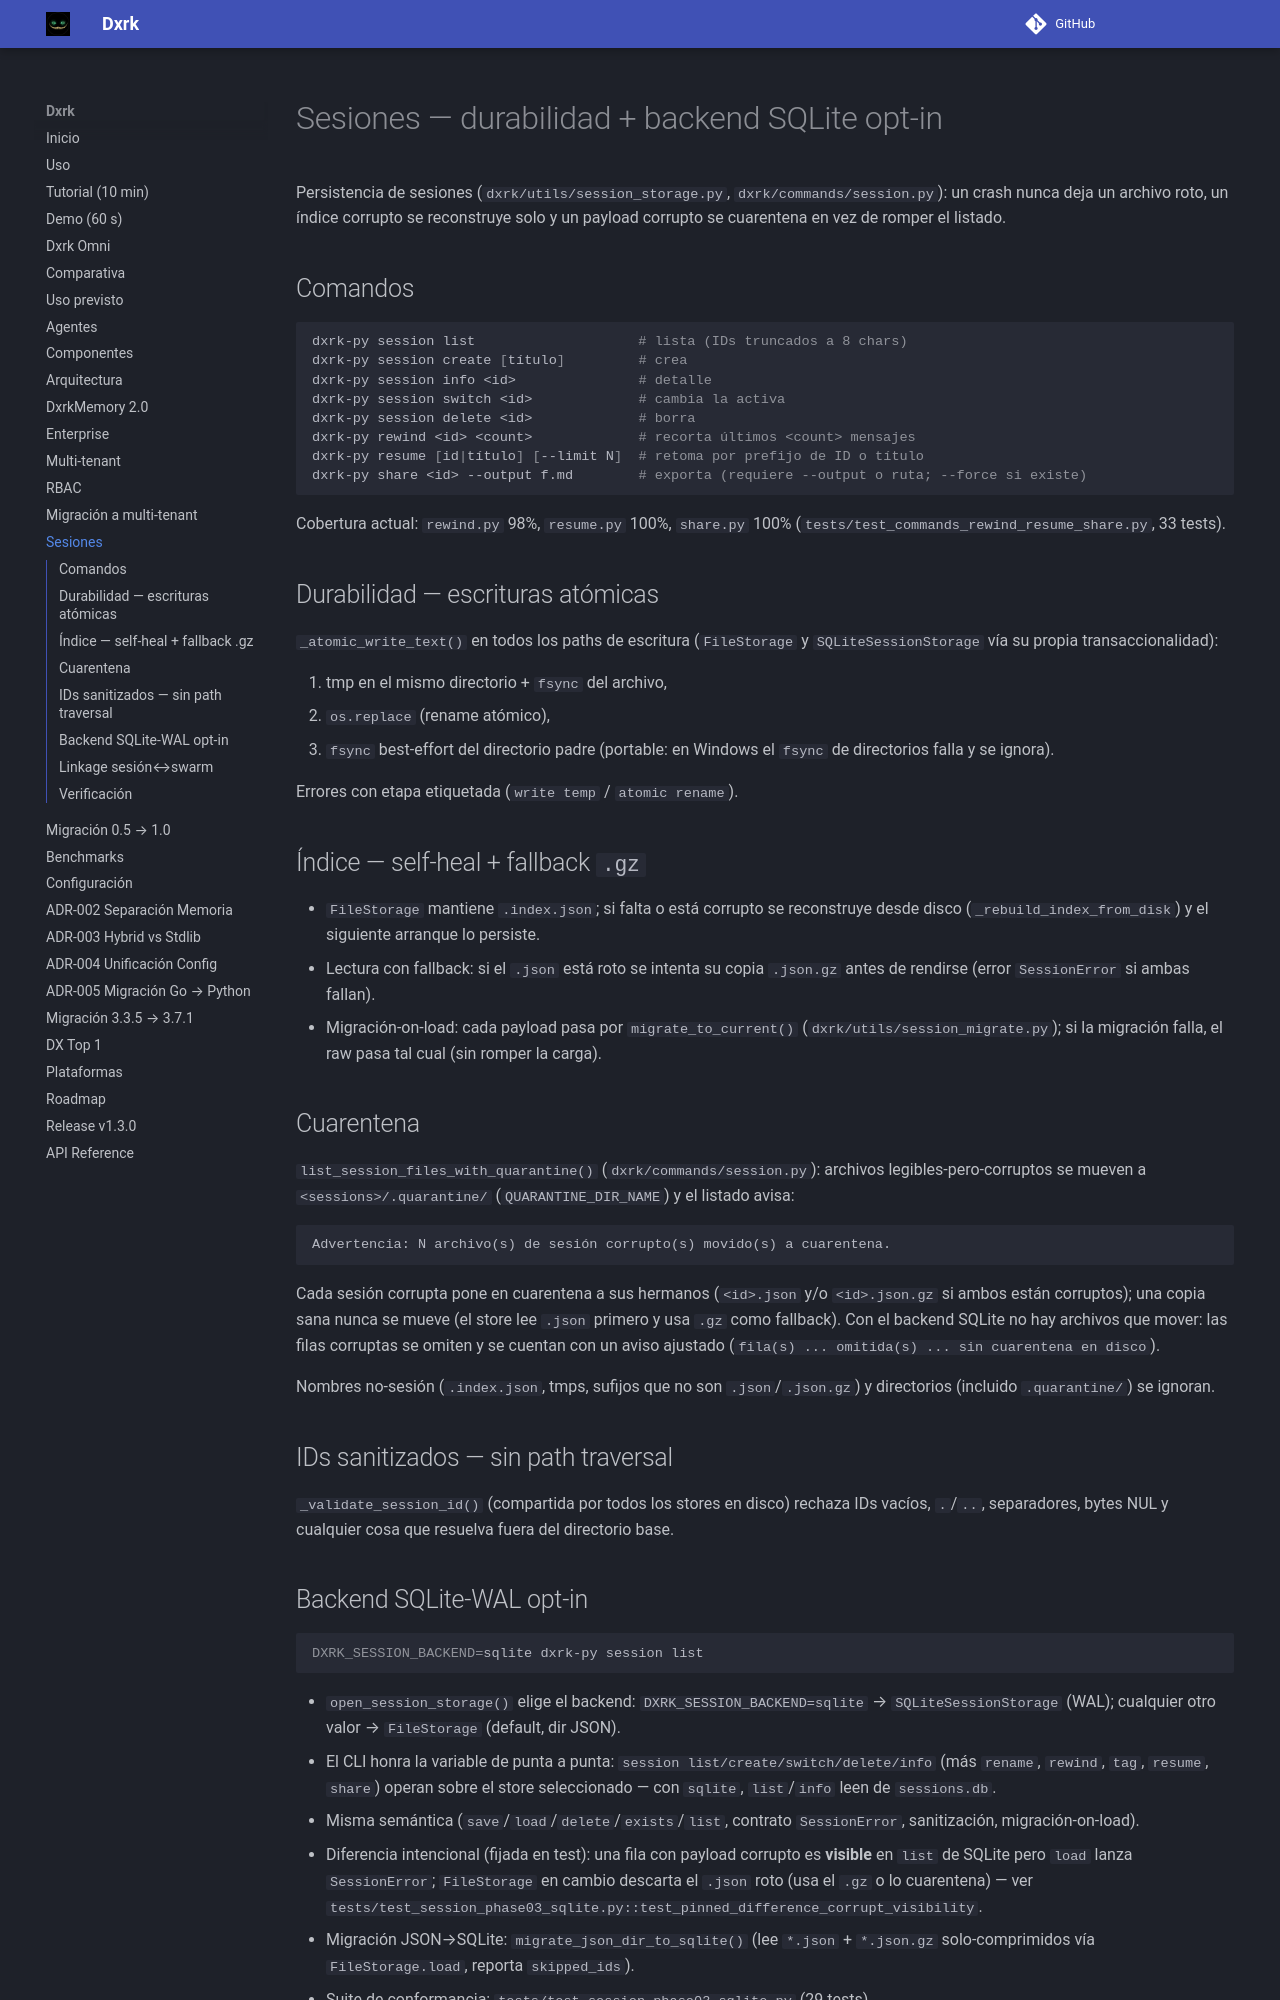

repository: Dxrk777/Dxrk · page: 1.6/session/index.html · generator: mkdocs

# Sesiones — durabilidad + backend SQLite opt-in

Persistencia de sesiones (`dxrk/utils/session_storage.py`,
`dxrk/commands/session.py`): un crash nunca deja un archivo roto, un
índice corrupto se reconstruye solo y un payload corrupto se cuarentena
en vez de romper el listado.

## Comandos

```bash
dxrk-py session list                    # lista (IDs truncados a 8 chars)
dxrk-py session create [título]         # crea
dxrk-py session info <id>               # detalle
dxrk-py session switch <id>             # cambia la activa
dxrk-py session delete <id>             # borra
dxrk-py rewind <id> <count>             # recorta últimos <count> mensajes
dxrk-py resume [id|título] [--limit N]  # retoma por prefijo de ID o título
dxrk-py share <id> --output f.md        # exporta (requiere --output o ruta; --force si existe)
```

Cobertura actual: `rewind.py` 98%, `resume.py` 100%, `share.py` 100%
(`tests/test_commands_rewind_resume_share.py`, 33 tests).

## Durabilidad — escrituras atómicas

`_atomic_write_text()` en todos los paths de escritura (`FileStorage` y
`SQLiteSessionStorage` vía su propia transaccionalidad):

1. tmp en el mismo directorio + `fsync` del archivo,
2. `os.replace` (rename atómico),
3. `fsync` best-effort del directorio padre (portable: en Windows el
   `fsync` de directorios falla y se ignora).

Errores con etapa etiquetada (`write temp` / `atomic rename`).

## Índice — self-heal + fallback `.gz`

- `FileStorage` mantiene `.index.json`; si falta o está corrupto se
  reconstruye desde disco (`_rebuild_index_from_disk`) y el siguiente
  arranque lo persiste.
- Lectura con fallback: si el `.json` está roto se intenta su copia
  `.json.gz` antes de rendirse (error `SessionError` si ambas fallan).
- Migración-on-load: cada payload pasa por `migrate_to_current()`
  (`dxrk/utils/session_migrate.py`); si la migración falla, el raw pasa
  tal cual (sin romper la carga).

## Cuarentena

`list_session_files_with_quarantine()` (`dxrk/commands/session.py`):
archivos legibles-pero-corruptos se mueven a
`<sessions>/.quarantine/` (`QUARANTINE_DIR_NAME`) y el listado avisa:

```text
Advertencia: N archivo(s) de sesión corrupto(s) movido(s) a cuarentena.
```

Cada sesión corrupta pone en cuarentena a sus hermanos
(`<id>.json` y/o `<id>.json.gz` si ambos están corruptos); una copia
sana nunca se mueve (el store lee `.json` primero y usa `.gz` como
fallback). Con el backend SQLite no hay archivos que mover: las filas
corruptas se omiten y se cuentan con un aviso ajustado
(`fila(s) ... omitida(s) ... sin cuarentena en disco`).

Nombres no-sesión (`.index.json`, tmps, sufijos que no son
`.json`/`.json.gz`) y directorios (incluido `.quarantine/`) se ignoran.

## IDs sanitizados — sin path traversal

`_validate_session_id()` (compartida por todos los stores en disco)
rechaza IDs vacíos, `.`/`..`, separadores, bytes NUL y cualquier cosa
que resuelva fuera del directorio base.
